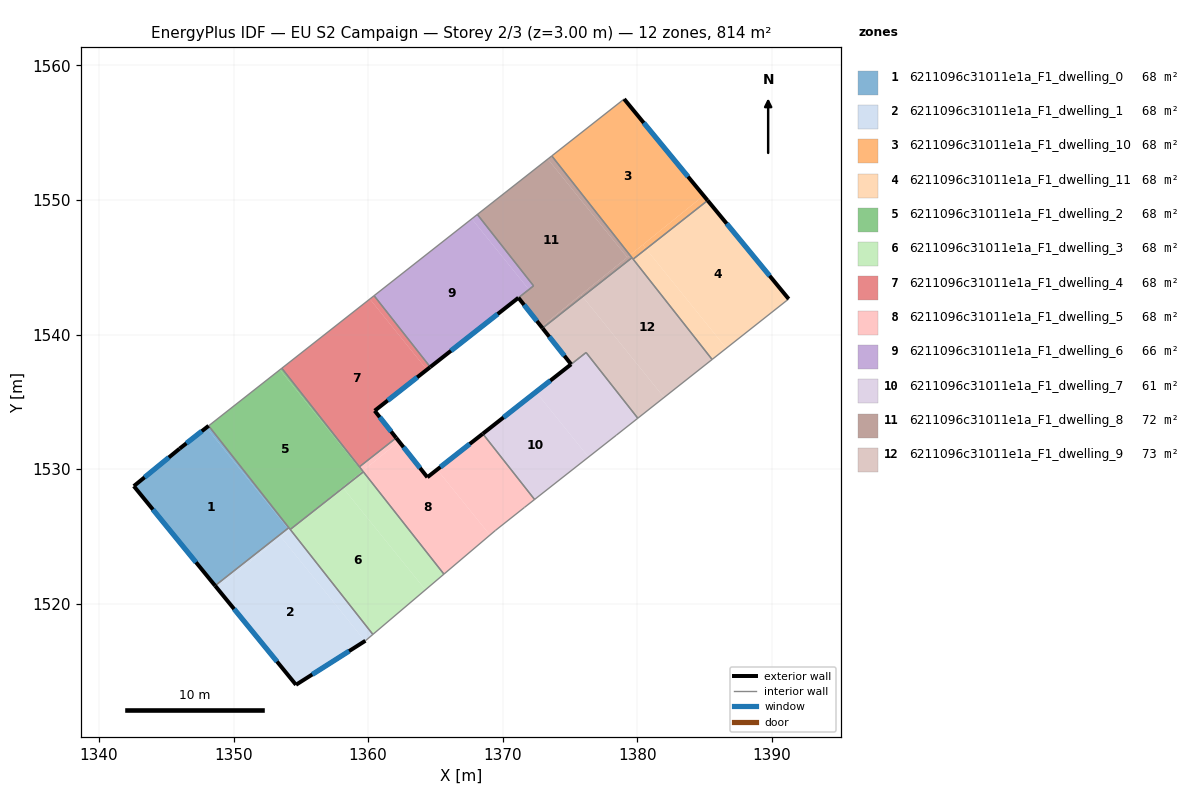
=== STOREY PLAN SPEC (per zone: floor XY polygon, exterior-wall plan segments, windows/doors) ===
zone 1: 6211096c31011e1a_F1_dwelling_0  (67.8 m²)
  floor: (1347.99, 1533.08) (1354.04, 1525.59) (1348.63, 1521.33) (1342.59, 1528.73) (1345.99, 1531.51)
  floor: (1348.15, 1533.21) (1354.11, 1525.64) (1354.04, 1525.59) (1347.99, 1533.08)
  exterior wall: (1342.59, 1528.73) – (1348.63, 1521.33)  [9.6 m]
    window: (1344.01, 1526.99) – (1347.21, 1523.07)  [8.1 m²]
  exterior wall: (1345.99, 1531.51) – (1342.59, 1528.73)  [4.4 m]
    window: (1345.19, 1530.86) – (1343.39, 1529.38)  [3.7 m²]
  exterior wall: (1348.15, 1533.21) – (1345.99, 1531.51)  [2.7 m]
    window: (1347.64, 1532.81) – (1346.50, 1531.91)  [2.3 m²]
  interior walls: 2
zone 2: 6211096c31011e1a_F1_dwelling_1  (67.8 m²)
  floor: (1353.52, 1524.95) (1359.77, 1517.22) (1354.64, 1513.96) (1348.79, 1521.13)
  floor: (1354.04, 1525.59) (1354.14, 1525.46) (1348.79, 1521.13) (1348.63, 1521.33)
  floor: (1354.11, 1525.64) (1354.21, 1525.51) (1354.14, 1525.46) (1354.04, 1525.59)
  floor: (1354.21, 1525.51) (1360.36, 1517.71) (1359.80, 1517.24) (1359.77, 1517.22) (1353.52, 1524.95)
  exterior wall: (1348.63, 1521.33) – (1354.64, 1513.96)  [9.5 m]
    window: (1350.04, 1519.60) – (1353.23, 1515.69)  [8.0 m²]
  exterior wall: (1354.64, 1513.96) – (1359.80, 1517.24)  [6.1 m]
    window: (1355.85, 1514.73) – (1358.59, 1516.47)  [5.2 m²]
  interior walls: 4
zone 3: 6211096c31011e1a_F1_dwelling_10  (67.8 m²)
  floor: (1379.03, 1557.50) (1384.94, 1550.32) (1379.46, 1545.90) (1373.66, 1553.27)
  floor: (1380.42, 1546.67) (1380.67, 1546.36) (1379.70, 1545.60) (1379.46, 1545.90)
  floor: (1384.94, 1550.32) (1385.24, 1549.96) (1380.67, 1546.36) (1380.42, 1546.67)
  exterior wall: (1385.24, 1549.96) – (1379.03, 1557.50)  [9.8 m]
    window: (1383.78, 1551.73) – (1380.49, 1555.73)  [8.2 m²]
  interior walls: 4
zone 4: 6211096c31011e1a_F1_dwelling_11  (67.8 m²)
  floor: (1380.67, 1546.36) (1386.63, 1538.98) (1385.57, 1538.14) (1379.70, 1545.60)
  floor: (1385.24, 1549.96) (1391.26, 1542.64) (1386.63, 1538.98) (1380.67, 1546.36)
  exterior wall: (1391.26, 1542.64) – (1385.24, 1549.96)  [9.5 m]
    window: (1389.85, 1544.36) – (1386.65, 1548.24)  [8.0 m²]
  interior walls: 3
zone 5: 6211096c31011e1a_F1_dwelling_2  (67.8 m²)
  floor: (1353.45, 1537.38) (1359.55, 1529.82) (1354.21, 1525.51) (1348.15, 1533.21)
  floor: (1353.59, 1537.49) (1359.60, 1529.86) (1359.55, 1529.82) (1353.45, 1537.38)
  floor: (1359.60, 1529.86) (1359.65, 1529.79) (1358.14, 1528.60) (1358.10, 1528.65)
  floor: (1358.10, 1528.65) (1358.14, 1528.60) (1354.22, 1525.51)
  interior walls: 6
zone 6: 6211096c31011e1a_F1_dwelling_3  (67.8 m²)
  floor: (1358.14, 1528.60) (1364.26, 1521.02) (1360.36, 1517.71) (1354.22, 1525.51)
  floor: (1359.65, 1529.79) (1365.64, 1522.19) (1364.26, 1521.02) (1358.14, 1528.60)
  interior walls: 4
zone 7: 6211096c31011e1a_F1_dwelling_4  (67.8 m²)
  floor: (1360.13, 1542.64) (1364.37, 1537.38) (1360.49, 1534.33) (1362.09, 1532.32) (1359.36, 1530.17) (1353.59, 1537.49)
  floor: (1360.45, 1542.88) (1364.62, 1537.58) (1364.37, 1537.38) (1360.13, 1542.64)
  exterior wall: (1360.49, 1534.33) – (1364.62, 1537.58)  [5.3 m]
    window: (1361.46, 1535.10) – (1363.65, 1536.82)  [4.4 m²]
  exterior wall: (1362.09, 1532.32) – (1360.49, 1534.33)  [2.6 m]
    window: (1361.71, 1532.79) – (1360.87, 1533.86)  [2.2 m²]
  interior walls: 4
zone 8: 6211096c31011e1a_F1_dwelling_5  (67.8 m²)
  floor: (1365.13, 1529.96) (1369.06, 1525.09) (1365.64, 1522.19) (1359.60, 1529.86) (1362.30, 1532.05) (1364.41, 1529.39)
  floor: (1368.53, 1532.62) (1372.38, 1527.74) (1371.62, 1527.14) (1369.48, 1525.45) (1369.06, 1525.09) (1365.13, 1529.96)
  floor: (1362.09, 1532.32) (1362.30, 1532.05) (1359.60, 1529.86) (1359.36, 1530.17)
  exterior wall: (1364.41, 1529.39) – (1362.09, 1532.32)  [3.7 m]
    window: (1363.86, 1530.08) – (1362.63, 1531.63)  [3.2 m²]
  exterior wall: (1368.53, 1532.62) – (1364.41, 1529.39)  [5.2 m]
    window: (1367.56, 1531.87) – (1365.38, 1530.15)  [4.4 m²]
  interior walls: 7
zone 9: 6211096c31011e1a_F1_dwelling_6  (65.9 m²)
  floor: (1367.71, 1548.60) (1371.95, 1543.34) (1364.62, 1537.58) (1360.45, 1542.88)
  floor: (1368.12, 1548.92) (1372.30, 1543.62) (1371.95, 1543.34) (1367.71, 1548.60)
  exterior wall: (1364.62, 1537.58) – (1371.18, 1542.73)  [8.3 m]
    window: (1366.16, 1538.79) – (1369.64, 1541.52)  [7.0 m²]
  interior walls: 4
zone 10: 6211096c31011e1a_F1_dwelling_7  (60.7 m²)
  floor: (1372.48, 1535.73) (1376.39, 1530.89) (1372.38, 1527.74) (1368.53, 1532.62)
  floor: (1376.20, 1538.66) (1380.05, 1533.78) (1378.46, 1532.52) (1376.39, 1530.89) (1372.48, 1535.73)
  exterior wall: (1375.09, 1537.79) – (1368.53, 1532.62)  [8.4 m]
    window: (1373.55, 1536.57) – (1370.07, 1533.84)  [7.0 m²]
  interior walls: 5
zone 11: 6211096c31011e1a_F1_dwelling_8  (71.9 m²)
  floor: (1373.36, 1553.04) (1379.26, 1545.74) (1372.88, 1540.58) (1371.17, 1542.73) (1372.30, 1543.62) (1368.12, 1548.92)
  floor: (1373.66, 1553.27) (1379.46, 1545.90) (1379.26, 1545.74) (1373.36, 1553.04)
  floor: (1379.46, 1545.90) (1379.62, 1545.71) (1375.95, 1542.82) (1375.83, 1542.96)
  floor: (1375.83, 1542.96) (1375.95, 1542.82) (1372.97, 1540.47) (1372.88, 1540.58)
  exterior wall: (1371.17, 1542.73) – (1372.97, 1540.47)  [2.9 m]
    window: (1371.60, 1542.20) – (1372.54, 1541.00)  [2.4 m²]
  interior walls: 6
zone 12: 6211096c31011e1a_F1_dwelling_9  (72.7 m²)
  floor: (1375.95, 1542.82) (1382.00, 1535.32) (1380.05, 1533.78) (1376.20, 1538.66) (1375.09, 1537.79) (1372.97, 1540.47) (1374.09, 1541.36)
  floor: (1379.62, 1545.71) (1385.57, 1538.14) (1380.05, 1533.78) (1382.00, 1535.32) (1375.95, 1542.82)
  exterior wall: (1372.97, 1540.47) – (1375.09, 1537.79)  [3.4 m]
    window: (1373.47, 1539.84) – (1374.59, 1538.42)  [2.9 m²]
  interior walls: 7

=== DERIVED (storey summary) ===
Building: EU S2 Campaign
Storey: 2 of 3  (floor level z = 3.00 m)
Storey gross floor area: 813.9 m²
Zones on this storey: 12
  - 6211096c31011e1a_F1_dwelling_0: floor 67.8 m²; exterior wall 16.7 m (50.1 m²); 3 window(s) 14.1 m²; WWR 28.1%
  - 6211096c31011e1a_F1_dwelling_1: floor 67.8 m²; exterior wall 15.6 m (46.9 m²); 2 window(s) 13.2 m²; WWR 28.1%
  - 6211096c31011e1a_F1_dwelling_10: floor 67.8 m²; exterior wall 9.8 m (29.3 m²); 1 window(s) 8.2 m²; WWR 28.1%
  - 6211096c31011e1a_F1_dwelling_11: floor 67.8 m²; exterior wall 9.5 m (28.4 m²); 1 window(s) 8.0 m²; WWR 28.1%
  - 6211096c31011e1a_F1_dwelling_2: floor 67.8 m²
  - 6211096c31011e1a_F1_dwelling_3: floor 67.8 m²
  - 6211096c31011e1a_F1_dwelling_4: floor 67.8 m²; exterior wall 7.8 m (23.5 m²); 2 window(s) 6.6 m²; WWR 28.1%
  - 6211096c31011e1a_F1_dwelling_5: floor 67.8 m²; exterior wall 9.0 m (26.9 m²); 2 window(s) 7.6 m²; WWR 28.1%
  - 6211096c31011e1a_F1_dwelling_6: floor 65.9 m²; exterior wall 8.3 m (25.0 m²); 1 window(s) 7.0 m²; WWR 28.1%
  - 6211096c31011e1a_F1_dwelling_7: floor 60.7 m²; exterior wall 8.4 m (25.1 m²); 1 window(s) 7.0 m²; WWR 28.1%
  - 6211096c31011e1a_F1_dwelling_8: floor 71.9 m²; exterior wall 2.9 m (8.6 m²); 1 window(s) 2.4 m²; WWR 28.1%
  - 6211096c31011e1a_F1_dwelling_9: floor 72.7 m²; exterior wall 3.4 m (10.3 m²); 1 window(s) 2.9 m²; WWR 28.1%
Zone adjacency (shared interzone walls):
  - 6211096c31011e1a_F1_dwelling_0 ↔ 6211096c31011e1a_F1_dwelling_1
  - 6211096c31011e1a_F1_dwelling_0 ↔ 6211096c31011e1a_F1_dwelling_2
  - 6211096c31011e1a_F1_dwelling_1 ↔ 6211096c31011e1a_F1_dwelling_2
  - 6211096c31011e1a_F1_dwelling_1 ↔ 6211096c31011e1a_F1_dwelling_3
  - 6211096c31011e1a_F1_dwelling_10 ↔ 6211096c31011e1a_F1_dwelling_11
  - 6211096c31011e1a_F1_dwelling_10 ↔ 6211096c31011e1a_F1_dwelling_8
  - 6211096c31011e1a_F1_dwelling_10 ↔ 6211096c31011e1a_F1_dwelling_9
  - 6211096c31011e1a_F1_dwelling_11 ↔ 6211096c31011e1a_F1_dwelling_9
  - 6211096c31011e1a_F1_dwelling_2 ↔ 6211096c31011e1a_F1_dwelling_3
  - 6211096c31011e1a_F1_dwelling_2 ↔ 6211096c31011e1a_F1_dwelling_4
  - 6211096c31011e1a_F1_dwelling_2 ↔ 6211096c31011e1a_F1_dwelling_5
  - 6211096c31011e1a_F1_dwelling_3 ↔ 6211096c31011e1a_F1_dwelling_5
  - 6211096c31011e1a_F1_dwelling_4 ↔ 6211096c31011e1a_F1_dwelling_5
  - 6211096c31011e1a_F1_dwelling_4 ↔ 6211096c31011e1a_F1_dwelling_6
  - 6211096c31011e1a_F1_dwelling_5 ↔ 6211096c31011e1a_F1_dwelling_7
  - 6211096c31011e1a_F1_dwelling_6 ↔ 6211096c31011e1a_F1_dwelling_8
  - 6211096c31011e1a_F1_dwelling_7 ↔ 6211096c31011e1a_F1_dwelling_9
  - 6211096c31011e1a_F1_dwelling_8 ↔ 6211096c31011e1a_F1_dwelling_9